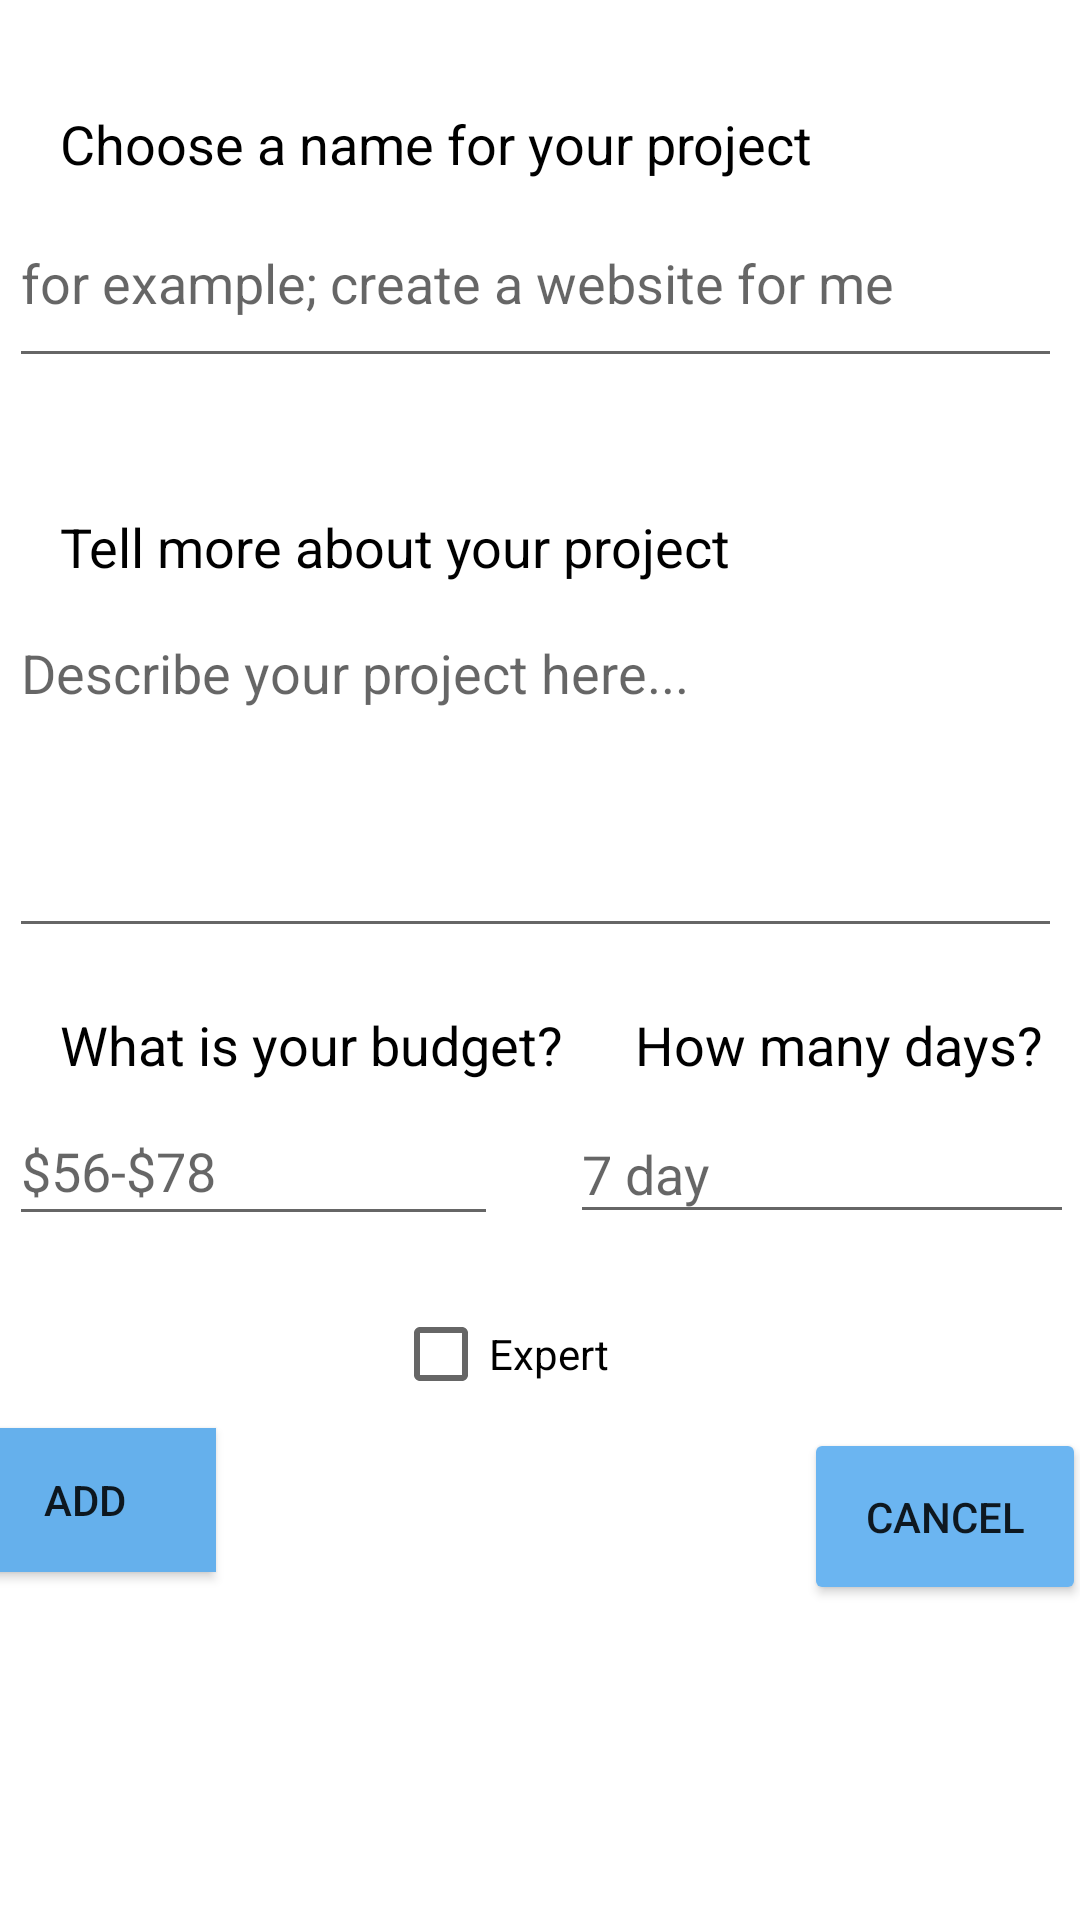

Reconstruct the res/layout file that produces this screen, plus the resources it refers to.
<!-- AndroidManifest.xml: application theme Theme.Ozkan_Ezgi_FreelanceJobApp -->
<!-- res/layout/activity_add_job.xml -->
<?xml version="1.0" encoding="utf-8"?>
<androidx.constraintlayout.widget.ConstraintLayout xmlns:android="http://schemas.android.com/apk/res/android"
    xmlns:app="http://schemas.android.com/apk/res-auto"
    xmlns:tools="http://schemas.android.com/tools"
    android:layout_width="match_parent"
    android:layout_height="match_parent"
    tools:context=".AddJobActivity">

    <EditText
        android:id="@+id/updateJobTitle"
        android:layout_width="351dp"
        android:layout_height="54dp"
        android:layout_marginTop="72dp"
        android:autofillHints=""
        android:ems="10"
        android:gravity="start|top"
        android:hint="@string/title_holder"
        android:inputType="textMultiLine"
        app:layout_constraintEnd_toEndOf="parent"
        app:layout_constraintHorizontal_bias="0.348"
        app:layout_constraintStart_toStartOf="parent"
        app:layout_constraintTop_toTopOf="parent" />

    <EditText
        android:id="@+id/updateJobDescription"
        android:layout_width="351dp"
        android:layout_height="114dp"
        android:layout_marginTop="76dp"
        android:autofillHints=""
        android:ems="10"
        android:gravity="start|top"
        android:hint="@string/description_holder"
        android:inputType="textMultiLine"
        app:layout_constraintEnd_toEndOf="@+id/updateJobTitle"
        app:layout_constraintHorizontal_bias="0.0"
        app:layout_constraintStart_toStartOf="@+id/updateJobTitle"
        app:layout_constraintTop_toBottomOf="@+id/updateJobTitle" />

    <EditText
        android:id="@+id/updateJobPrice"
        android:layout_width="163dp"
        android:layout_height="44dp"
        android:layout_marginTop="52dp"
        android:autofillHints=""
        android:ems="10"
        android:gravity="start|top"
        android:hint="@string/price_holder"
        android:inputType="number"
        app:layout_constraintEnd_toEndOf="@+id/updateJobDescription"
        app:layout_constraintHorizontal_bias="0.0"
        app:layout_constraintStart_toStartOf="@+id/updateJobDescription"
        app:layout_constraintTop_toBottomOf="@+id/updateJobDescription" />

    <Button
        android:id="@+id/btnCancel"
        android:layout_width="94dp"
        android:layout_height="59dp"
        android:layout_marginStart="268dp"
        android:layout_marginLeft="268dp"
        android:layout_marginTop="64dp"
        android:text="@string/cancel_button"
        app:backgroundTint="#6BB5F1"
        app:layout_constraintStart_toStartOf="parent"
        app:layout_constraintTop_toBottomOf="@+id/updateJobPrice" />

    <Button
        android:id="@+id/btnSave"
        android:layout_width="wrap_content"
        android:layout_height="wrap_content"
        android:layout_marginTop="64dp"
        android:layout_marginEnd="288dp"
        android:layout_marginRight="288dp"
        android:background="#FFFFFF"
        android:text="@string/add_button"
        app:backgroundTint="#65B0EC"
        app:layout_constraintEnd_toEndOf="parent"
        app:layout_constraintTop_toBottomOf="@+id/updateJobPrice" />

    <TextView
        android:id="@+id/textView2"
        android:layout_width="wrap_content"
        android:layout_height="wrap_content"
        android:layout_marginStart="20dp"
        android:layout_marginLeft="20dp"
        android:layout_marginBottom="12dp"
        android:text="Choose a name for your project"
        android:textColor="#000000"
        android:textSize="18sp"
        app:layout_constraintBottom_toTopOf="@+id/updateJobTitle"
        app:layout_constraintStart_toStartOf="parent" />

    <TextView
        android:id="@+id/textView3"
        android:layout_width="wrap_content"
        android:layout_height="wrap_content"
        android:layout_marginStart="20dp"
        android:layout_marginLeft="20dp"
        android:layout_marginTop="44dp"
        android:text="Tell more about your project"
        android:textColor="#000000"
        android:textSize="18sp"
        app:layout_constraintBottom_toTopOf="@+id/updateJobDescription"
        app:layout_constraintStart_toStartOf="parent"
        app:layout_constraintTop_toBottomOf="@+id/updateJobTitle"
        app:layout_constraintVertical_bias="0.0" />

    <TextView
        android:id="@+id/textView4"
        android:layout_width="wrap_content"
        android:layout_height="wrap_content"
        android:layout_marginStart="20dp"
        android:layout_marginLeft="20dp"
        android:layout_marginTop="20dp"
        android:text="What is your budget?"
        android:textColor="#000000"
        android:textSize="18sp"
        app:layout_constraintStart_toStartOf="parent"
        app:layout_constraintTop_toBottomOf="@+id/updateJobDescription" />

    <TextView
        android:id="@+id/textView"
        android:layout_width="wrap_content"
        android:layout_height="wrap_content"
        android:layout_marginStart="24dp"
        android:layout_marginLeft="24dp"
        android:layout_marginTop="20dp"
        android:text="How many days?"
        android:textColor="#000000"
        android:textSize="18sp"
        app:layout_constraintStart_toEndOf="@+id/textView4"
        app:layout_constraintTop_toBottomOf="@+id/updateJobDescription" />

    <EditText
        android:id="@+id/updateDaysLeft"
        android:layout_width="168dp"
        android:layout_height="43dp"
        android:layout_marginStart="24dp"
        android:layout_marginLeft="24dp"
        android:layout_marginTop="8dp"
        android:ems="10"
        android:hint="@string/day_holder"
        android:inputType="number"
        app:layout_constraintStart_toEndOf="@+id/updateJobPrice"
        app:layout_constraintTop_toBottomOf="@+id/textView" />

    <CheckBox
        android:id="@+id/updateJobCheck"
        android:layout_width="wrap_content"
        android:layout_height="wrap_content"
        android:layout_marginStart="128dp"
        android:layout_marginLeft="128dp"
        android:layout_marginTop="16dp"
        android:text="Expert"
        app:layout_constraintStart_toStartOf="@+id/updateJobPrice"
        app:layout_constraintTop_toBottomOf="@+id/updateDaysLeft" />


</androidx.constraintlayout.widget.ConstraintLayout>
<!-- resources referenced by this layout -->
<resources>
  <string name="add_button">Add</string>
  <string name="cancel_button">Cancel</string>
  <string name="day_holder">7 day</string>
  <string name="description_holder">Describe your project here...</string>
  <string name="price_holder">$56-$78</string>
  <string name="title_holder">for example; create a website for me</string>
  <style name="Theme.Ozkan_Ezgi_FreelanceJobApp" parent="Theme.MaterialComponents.DayNight.DarkActionBar">
          
          <item name="colorPrimary">@color/purple_500</item>
          <item name="colorPrimaryVariant">@color/purple_700</item>
          <item name="colorOnPrimary">@color/white</item>
          
          <item name="colorSecondary">@color/teal_200</item>
          <item name="colorSecondaryVariant">@color/teal_700</item>
          <item name="colorOnSecondary">@color/black</item>
          
          <item name="android:statusBarColor" tools:targetApi="l">?attr/colorPrimaryVariant</item>
          
      </style>
  <color name="purple_500">#70B9F3</color>
  <color name="purple_700">#88BEFF</color>
  <color name="white">#FFFFFFFF</color>
  <color name="teal_200">#FF03DAC5</color>
  <color name="teal_700">#FF018786</color>
  <color name="black">#FF000000</color>
</resources>
